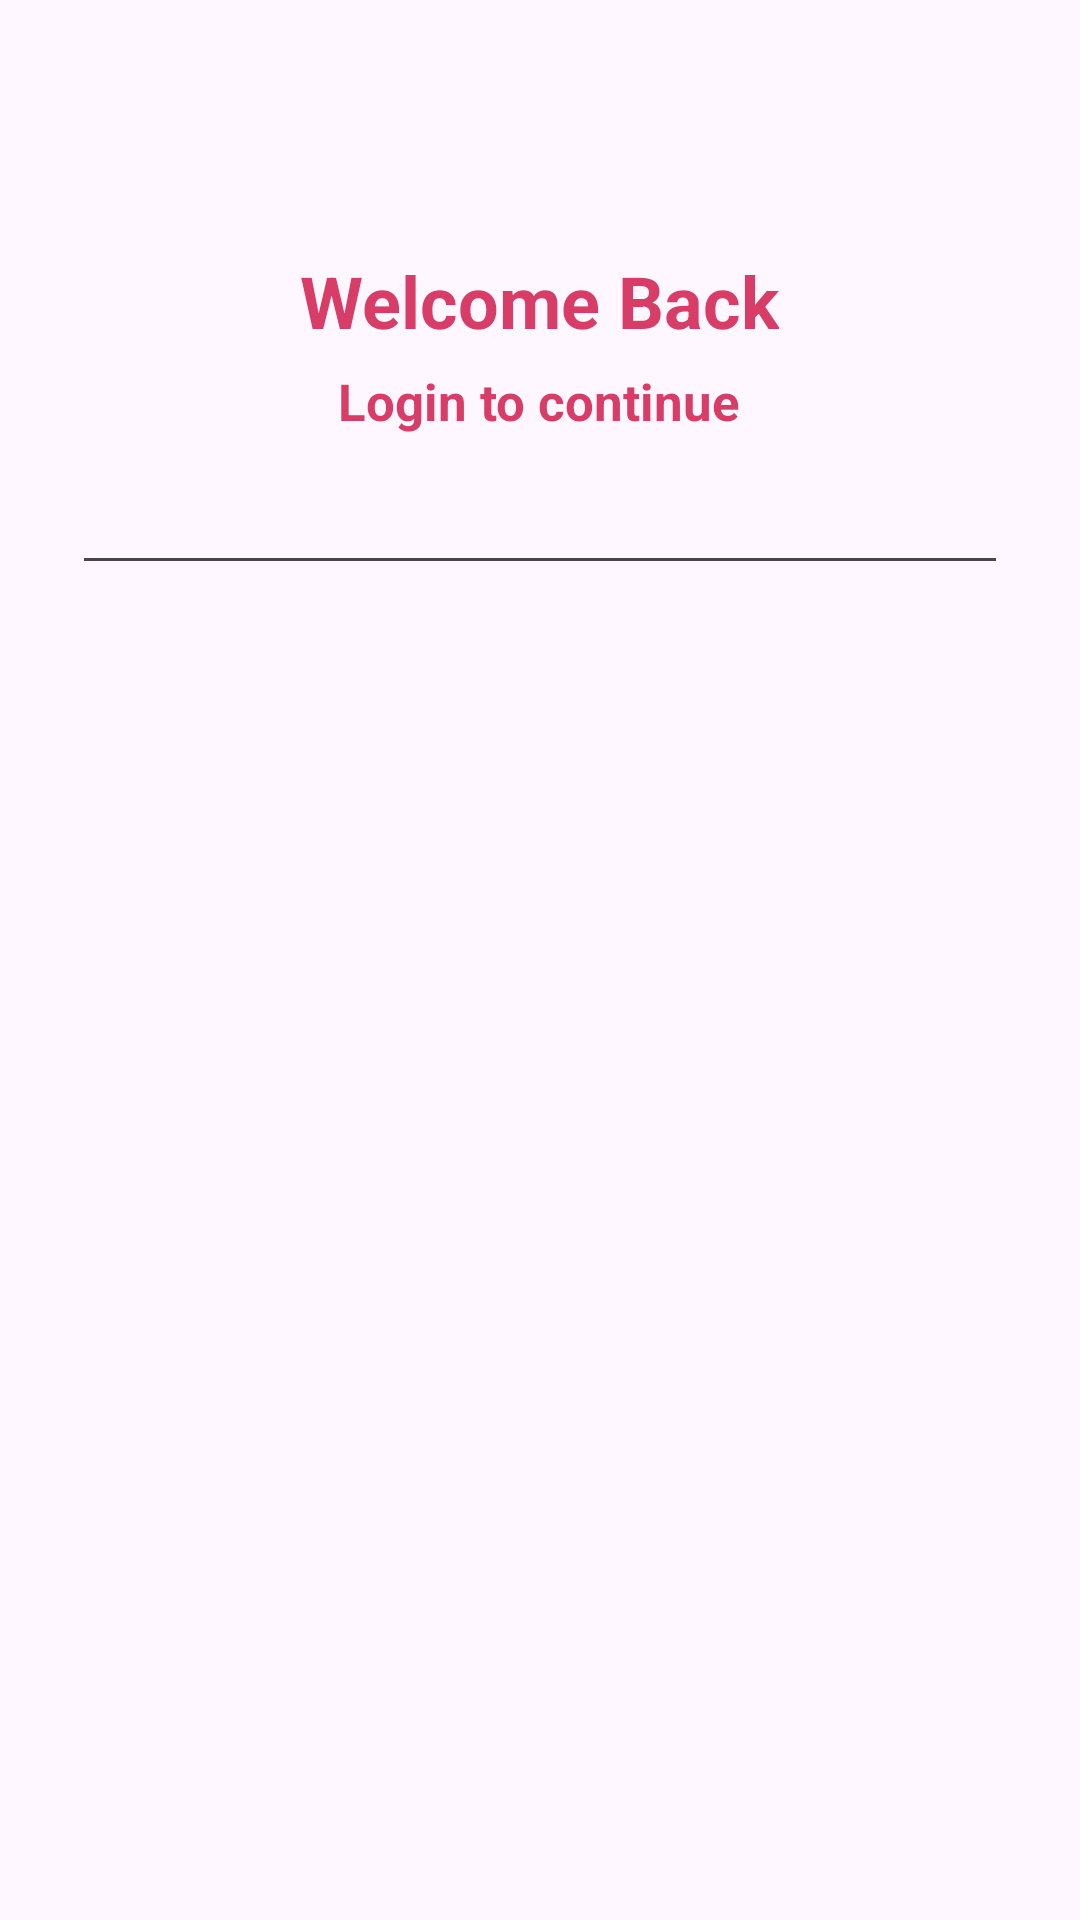

Layout XML and referenced resources for this Android screen:
<!-- AndroidManifest.xml: application theme Theme.ChatApp -->
<!-- res/layout/activity_sign_in.xml -->
<?xml version="1.0" encoding="utf-8"?>
<ScrollView xmlns:android="http://schemas.android.com/apk/res/android"
    xmlns:app="http://schemas.android.com/apk/res-auto"
    xmlns:tools="http://schemas.android.com/tools"
    android:id="@+id/main"
    android:layout_width="match_parent"
    android:layout_height="match_parent"
    android:clipToPadding="false"
    android:overScrollMode="never"
    android:padding="24dp"
    android:scrollbars="none"
    tools:context=".activities.SignInActivity">

    <LinearLayout
        android:layout_width="match_parent"
        android:layout_height="wrap_content"
        android:gravity="center_horizontal"
        android:orientation="vertical">

        <TextView
            android:layout_width="wrap_content"
            android:layout_height="wrap_content"
            android:text="@string/welcome_back"
            android:layout_marginTop="60dp"
            android:textColor="@color/primary"
            android:textSize="24sp"
            android:textStyle="bold"/>

        <TextView
            android:layout_width="wrap_content"
            android:layout_height="wrap_content"
            android:text="@string/login_to_continue"
            android:layout_marginTop="6dp"
            android:textColor="@color/primary"
            android:textSize="17sp"
            android:textStyle="bold"/>
        
        <EditText
            android:layout_width="match_parent"
            android:layout_height="50sp">

        </EditText>

    </LinearLayout>

</ScrollView>
<!-- resources referenced by this layout -->
<resources>
  <color name="primary">#FFD83D68</color>
  <string name="login_to_continue">Login to continue</string>
  <string name="welcome_back">Welcome Back</string>
  <style name="Theme.ChatApp" parent="Base.Theme.ChatApp" />
  <style name="Base.Theme.ChatApp" parent="Theme.Material3.DayNight.NoActionBar">
          
          <item name="colorPrimary">@color/primary</item>
          <item name="android:statusBarColor">@color/primary</item>
  
          
      </style>
</resources>
